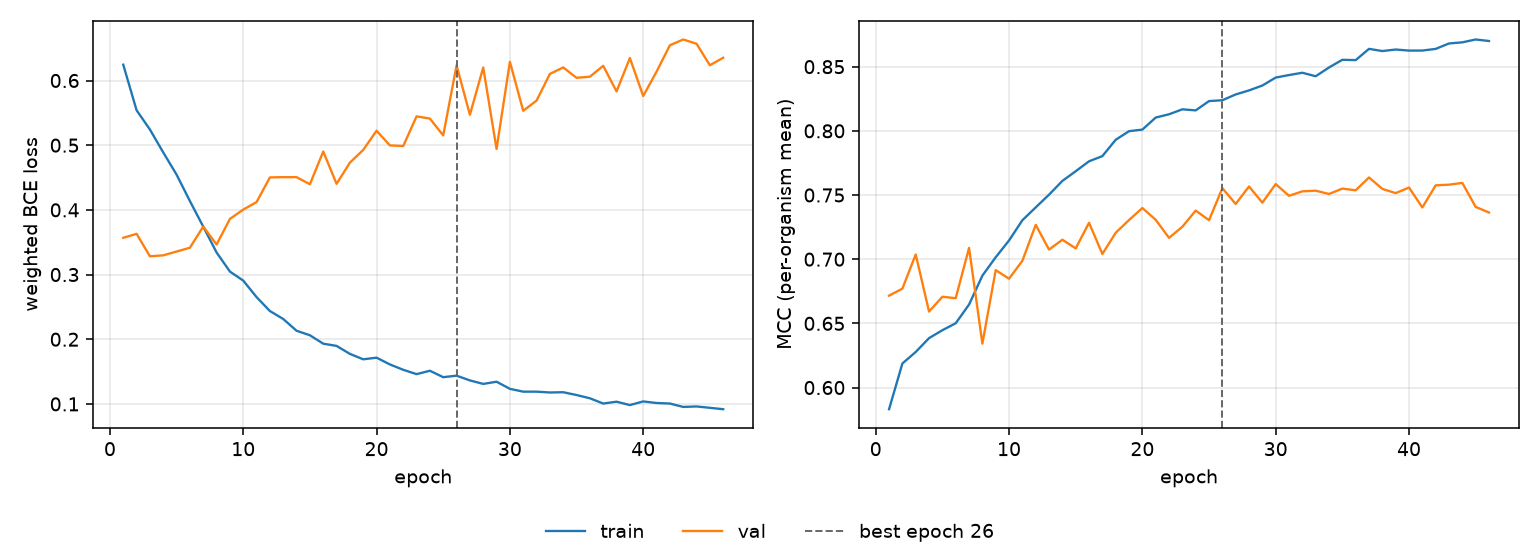

Data behind this chart, as committed beside it:
epoch, tr_loss, vl_loss, tr_mcc, vl_mcc, is_best
1, 0.6244, 0.3569, 0.5831, 0.6716, False
2, 0.554, 0.363, 0.6187, 0.6771, False
3, 0.5242, 0.3283, 0.6277, 0.7037, False
4, 0.4888, 0.3297, 0.6385, 0.6592, False
5, 0.4545, 0.3356, 0.6447, 0.6707, False
6, 0.4136, 0.3415, 0.6501, 0.6696, False
7, 0.3741, 0.3743, 0.6647, 0.7088, False
8, 0.3342, 0.3464, 0.6872, 0.6342, False
9, 0.3047, 0.386, 0.7015, 0.6915, False
10, 0.2907, 0.4005, 0.7146, 0.6848, False
11, 0.2651, 0.4121, 0.7303, 0.6988, False
12, 0.2436, 0.4502, 0.7404, 0.7268, False
13, 0.2313, 0.4506, 0.7503, 0.7075, False
14, 0.2131, 0.4506, 0.761, 0.7152, False
15, 0.2062, 0.4396, 0.7685, 0.7084, False
16, 0.1932, 0.4902, 0.7763, 0.7284, False
17, 0.1897, 0.4403, 0.7803, 0.7041, False
18, 0.1774, 0.473, 0.793, 0.7206, False
19, 0.169, 0.4927, 0.7997, 0.7305, False
20, 0.1715, 0.5224, 0.801, 0.7399, False
21, 0.1611, 0.4997, 0.8104, 0.7307, False
22, 0.1528, 0.4987, 0.8129, 0.7166, False
23, 0.1461, 0.5446, 0.8168, 0.7253, False
24, 0.1513, 0.5411, 0.8159, 0.7379, False
25, 0.1414, 0.5151, 0.8232, 0.7304, False
26, 0.1437, 0.6234, 0.8238, 0.7553, True
27, 0.1364, 0.547, 0.8284, 0.743, False
28, 0.131, 0.6201, 0.8315, 0.7567, False
29, 0.1343, 0.4942, 0.8353, 0.744, False
30, 0.1234, 0.6289, 0.8415, 0.7585, False
31, 0.119, 0.5532, 0.8435, 0.7494, False
32, 0.119, 0.5689, 0.8453, 0.7529, False
33, 0.1177, 0.6102, 0.8425, 0.7534, False
34, 0.1181, 0.6202, 0.8494, 0.7508, False
35, 0.1138, 0.6042, 0.8554, 0.755, False
36, 0.1088, 0.6059, 0.8551, 0.7537, False
37, 0.1006, 0.6227, 0.8639, 0.7637, False
38, 0.1035, 0.5831, 0.8622, 0.7548, False
39, 0.09825, 0.6348, 0.8634, 0.7515, False
40, 0.1039, 0.576, 0.8625, 0.7558, False
41, 0.1015, 0.6137, 0.8626, 0.7403, False
42, 0.1006, 0.6544, 0.8639, 0.7575, False
43, 0.09539, 0.6634, 0.8681, 0.7581, False
44, 0.09612, 0.6568, 0.869, 0.7594, False
45, 0.09402, 0.6236, 0.8712, 0.7407, False
46, 0.09186, 0.6352, 0.87, 0.7364, False
